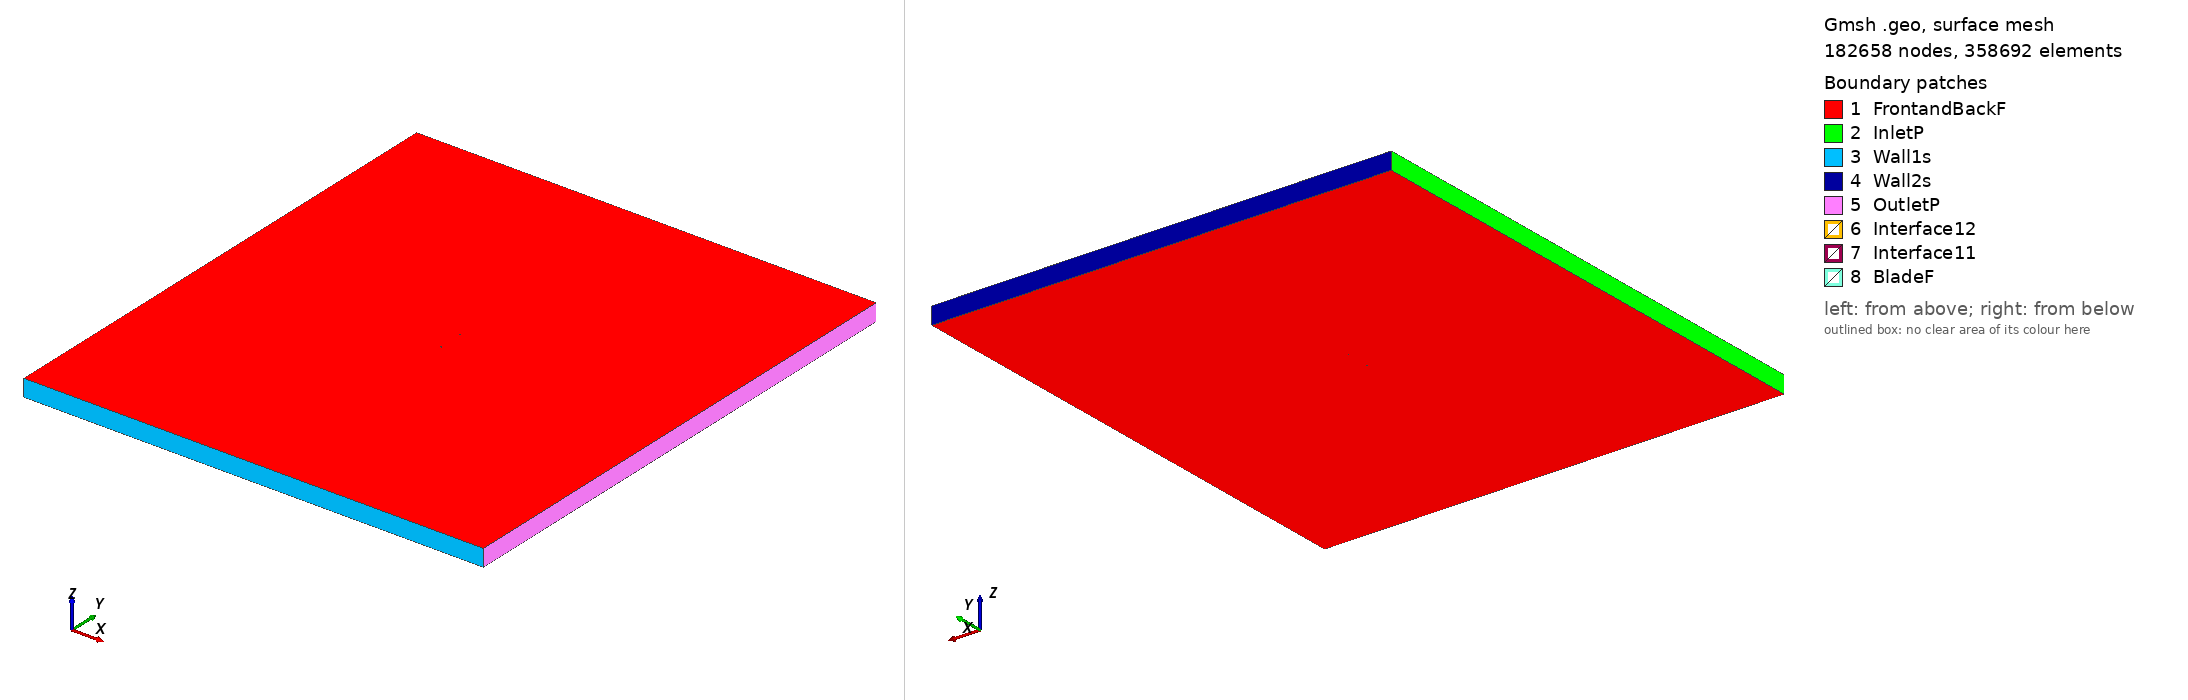

Gmsh geometry script, surface-meshed: 182658 nodes, 358692 surface elements. Boundary patches (legend numbers): 1 FrontandBackF, 2 InletP, 3 Wall1s, 4 Wall2s, 5 OutletP, 6 Interface12, 7 Interface11, 8 BladeF. Left view from above one corner, right view from below the opposite corner. Legend entries are the model's physical surfaces. The drawing asked Gmsh for element sizes between 1% and 20% of the model's largest extent; the script's own settings can give other sizes.

=== naca4418_tsr2_0.89165_aoa_7.7927.geo (drawn) ===
SetFactory("OpenCASCADE");

Point(1) = {0.074169, 0.723089, 0, 1.0};
Point(2) = {0.068457, 0.721998, 0, 1.0};
Point(3) = {0.060598, 0.720664, 0, 1.0};
Point(4) = {0.044960, 0.718567, 0, 1.0};
Point(5) = {0.029411, 0.717118, 0, 1.0};
Point(6) = {0.013953, 0.716332, 0, 1.0};
Point(7) = {-0.001407, 0.716270, 0, 1.0};
Point(8) = {-0.016651, 0.717051, 0, 1.0};
Point(9) = {-0.031732, 0.719023, 0, 1.0};
Point(10) = {-0.039192, 0.720597, 0, 1.0};
Point(11) = {-0.046587, 0.722652, 0, 1.0};
Point(12) = {-0.053902, 0.725281, 0, 1.0};
Point(13) = {-0.061117, 0.728647, 0, 1.0};
Point(14) = {-0.064668, 0.730745, 0, 1.0};
Point(15) = {-0.068165, 0.733235, 0, 1.0};
Point(16) = {-0.071571, 0.736387, 0, 1.0};
Point(17) = {-0.073199, 0.738514, 0, 1.0};
Point(18) = {-0.074307, 0.744437, 0, 1.0};
Point(19) = {-0.071989, 0.747359, 0, 1.0};
Point(20) = {-0.069924, 0.748427, 0, 1.0};
Point(21) = {-0.065936, 0.749524, 0, 1.0};
Point(22) = {-0.062043, 0.749928, 0, 1.0};
Point(23) = {-0.058195, 0.750000, 0, 1.0};
Point(24) = {-0.050572, 0.749617, 0, 1.0};
Point(25) = {-0.043023, 0.748691, 0, 1.0};
Point(26) = {-0.035503, 0.747555, 0, 1.0};
Point(27) = {-0.028016, 0.746177, 0, 1.0};
Point(28) = {-0.013063, 0.743271, 0, 1.0};
Point(29) = {0.001866, 0.740184, 0, 1.0};
Point(30) = {0.016774, 0.736946, 0, 1.0};
Point(31) = {0.031680, 0.733694, 0, 1.0};
Point(32) = {0.046588, 0.730456, 0, 1.0};
Point(33) = {0.061504, 0.727279, 0, 1.0};
Point(34) = {0.068960, 0.725675, 0, 1.0};
Point(35) = {0.074367, 0.724536, 0, 1.0};
Point(36) = {-0.074169, -0.723089, 0, 1.0};
Point(37) = {-0.068457, -0.721998, 0, 1.0};
Point(38) = {-0.060598, -0.720664, 0, 1.0};
Point(39) = {-0.044960, -0.718567, 0, 1.0};
Point(40) = {-0.029411, -0.717118, 0, 1.0};
Point(41) = {-0.013953, -0.716332, 0, 1.0};
Point(42) = {0.001407, -0.716270, 0, 1.0};
Point(43) = {0.016651, -0.717051, 0, 1.0};
Point(44) = {0.031732, -0.719023, 0, 1.0};
Point(45) = {0.039192, -0.720597, 0, 1.0};
Point(46) = {0.046587, -0.722652, 0, 1.0};
Point(47) = {0.053902, -0.725281, 0, 1.0};
Point(48) = {0.061117, -0.728647, 0, 1.0};
Point(49) = {0.064668, -0.730745, 0, 1.0};
Point(50) = {0.068165, -0.733235, 0, 1.0};
Point(51) = {0.071571, -0.736387, 0, 1.0};
Point(52) = {0.073199, -0.738514, 0, 1.0};
Point(53) = {0.074307, -0.744437, 0, 1.0};
Point(54) = {0.071989, -0.747359, 0, 1.0};
Point(55) = {0.069924, -0.748427, 0, 1.0};
Point(56) = {0.065936, -0.749524, 0, 1.0};
Point(57) = {0.062043, -0.749928, 0, 1.0};
Point(58) = {0.058195, -0.750000, 0, 1.0};
Point(59) = {0.050572, -0.749617, 0, 1.0};
Point(60) = {0.043023, -0.748691, 0, 1.0};
Point(61) = {0.035503, -0.747555, 0, 1.0};
Point(62) = {0.028016, -0.746177, 0, 1.0};
Point(63) = {0.013063, -0.743271, 0, 1.0};
Point(64) = {-0.001866, -0.740184, 0, 1.0};
Point(65) = {-0.016774, -0.736946, 0, 1.0};
Point(66) = {-0.031680, -0.733694, 0, 1.0};
Point(67) = {-0.046588, -0.730456, 0, 1.0};
Point(68) = {-0.061504, -0.727279, 0, 1.0};
Point(69) = {-0.068960, -0.725675, 0, 1.0};
Point(70) = {-0.074367, -0.724536, 0, 1.0};

// Lines: first blade (splines 1-4)
Spline(1) = {1:35};
Spline(2) = {35,1};

// Lines: second blade (splines 5-8)
Spline(3) = {36:70};
Spline(4) = {70,36};

// Outer domain (points 20001-4 and lines)
Point(71) = {-13.50000000, -15.00000000, 0, 1.0};
Point(72) = {-13.50000000, 15.00000000, 0, 1.0};
Point(73) = {13.50000000, 15.00000000, 0, 1.0};
Point(74) = {13.50000000, -15.00000000, 0, 1.0};
Line(11) = {71, 72};
Line(12) = {72, 73};
Line(13) = {73, 74};
Line(14) = {71, 74};

// Interface (between moving and stationary domain) (circles)
Circle(9) = {0, 0, 0, 0.80000000, 0, 2*Pi};
Circle(10) = {0, 0, 0, 0.80000000, 0, 2*Pi};

// Loops collect Lines/Splines/etc (blade1, blade2, domain, first circle)
Line Loop(1) = {1:2};
Line Loop(2) = {3:4};
Line Loop(3) = {11,12,13,-14};
Line Loop(4) = {9};

// BooleanDifference cuts out the circle/interface from the domain
Plane Surface(1) = {3};
Plane Surface(2) = {4};
BooleanDifference{ Surface{1}; Delete;}{ Surface{2}; Delete;}

// This one cuts out the blades from the inner circle/interface
Line Loop(6) = {10};
Plane Surface(5) = {6};
Plane Surface(6) = {1};
Plane Surface(7) = {2};
BooleanDifference{ Surface{5}; Delete;}{ Surface{6,7}; Delete;}

// extrude to 3rd dimension
Extrude {0, 0, 1} {Surface{1}; Surface{5}; Layers{1}; Recombine;}

// Physical Surfaces are the named boundaries (patches)
Physical Surface("Interface11") = {12};
Physical Surface("Interface12") = {10};

// sides of domain
Physical Surface("InletP") = {6};
Physical Surface("OutletP") = {9};

// top and bottom of domain
Physical Surface("Wall1s") = {7};
Physical Surface("Wall2s") = {8};

// Check FrontandBackF by ensuring there is nothing in the 3rd dimension
Physical Surface("FrontandBackF") = {1,11,5,17};
Physical Surface("BladeF") = {13:16};
Physical Volume("Turbine") = {2};
Physical Volume("Farfield") = {1};

// settings for airfoil boundary layer
Field[1] = BoundaryLayer;
Field[1].EdgesList = {1:4};
Field[1].hwall_n = 1e-3;
Field[1].thickness = 1.5e-2;
Field[1].ratio = 1.05;
Field[1].Quads = 1;
BoundaryLayer Field = 1;

// control points for mesh (blade and interface)
// floor((arc length / 1.5mm)/ 2) -> Transfinite Line
Transfinite Line {1,3} = 104 Using Progression 1;
Transfinite Line {2,4} = 2 Using Progression 1;
Transfinite Line {9, 15} = 800 Using Progression 1;

// For more information on gmsh syntax, visit http://gmsh.info/doc/texinfo/gmsh.html
